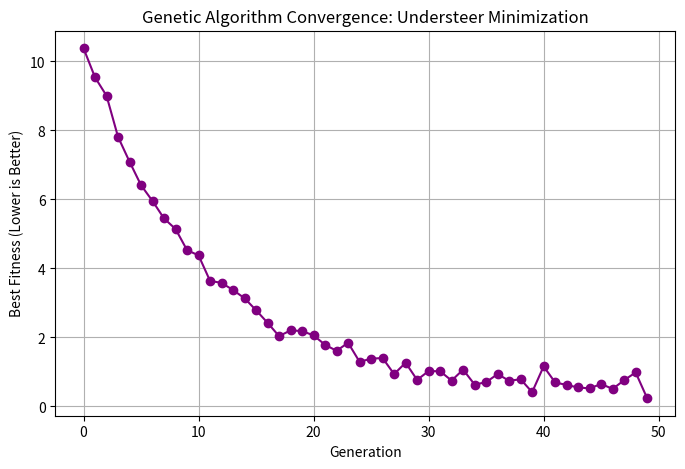

This figure's Python source:
import matplotlib.pyplot as plt
import numpy as np 

# Mocking GA convergence plotting
def plot_convergence():
    generations = np.arange(0, 50)
    fitness = 10.0 * np.exp(-0.1 * generations) + 0.5 + np.random.normal(0, 0.2, 50)
    
    plt.figure(figsize=(8, 5))
    plt.plot(generations, fitness, 'o-', color='purple')
    plt.title('Genetic Algorithm Convergence: Understeer Minimization')
    plt.xlabel('Generation')
    plt.ylabel('Best Fitness (Lower is Better)')
    plt.grid(True)
    plt.savefig('ga_convergence.png')

if __name__ == "__main__":
    plot_convergence()
